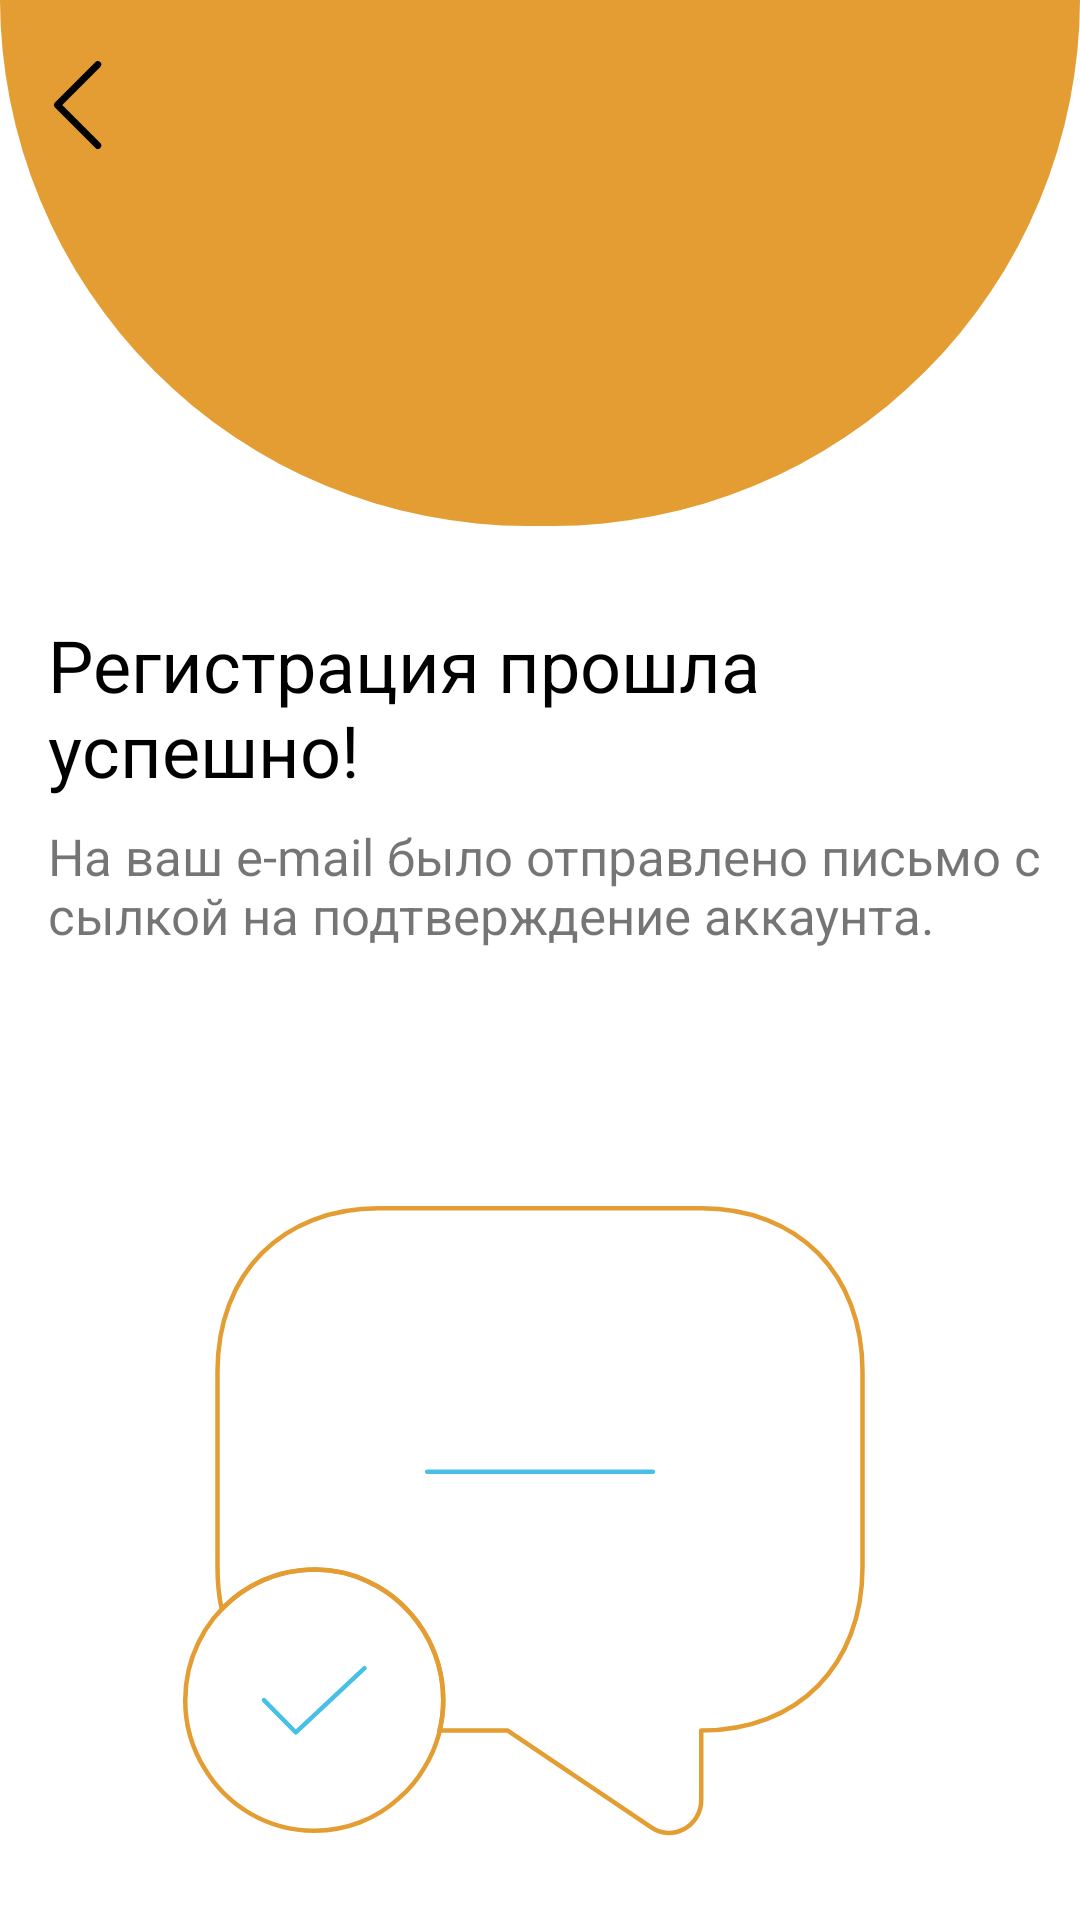

Produce the Android XML layout that renders to this screen, including the resource entries it uses.
<!-- AndroidManifest.xml: application theme Theme.NewAnimals -->
<!-- res/layout/permit_fragment.xml -->
<?xml version="1.0" encoding="utf-8"?>
<LinearLayout xmlns:android="http://schemas.android.com/apk/res/android"
    android:layout_width="match_parent"
    android:layout_height="match_parent"
    android:orientation="vertical">
    <FrameLayout
        android:layout_width="wrap_content"
        android:layout_height="wrap_content">

        <ImageView
            android:layout_marginTop="-23dp"
            android:layout_width="match_parent"
            android:layout_height="wrap_content"
            android:src="@drawable/round" />
        <LinearLayout
            android:layout_marginTop="8dp"
            android:layout_width="match_parent"
            android:layout_height="match_parent"
            android:orientation="horizontal">
            <ImageView
                android:layout_gravity="start"
                android:id="@+id/back_arrow"
                android:layout_width="0dp"
                android:layout_weight="1"
                android:layout_height="54dp"
                android:src="@drawable/back_arrow"
                android:scaleType="fitStart"/>

        </LinearLayout>
    </FrameLayout>
    <TextView
        android:layout_marginTop="8dp"
        android:layout_marginLeft="16dp"
        android:textSize="24dp"
        android:textColor="@color/black"
        android:layout_width="match_parent"
        android:layout_height="wrap_content"
        android:text="Регистрация прошла успешно!"/>
    <TextView
        android:layout_marginTop="8dp"
        android:layout_marginLeft="16dp"
        android:layout_marginRight="8dp"
        android:textSize="17dp"
        android:layout_width="match_parent"
        android:layout_height="wrap_content"
        android:text="На ваш e-mail было отправлено письмо с сылкой на подтверждение аккаунта."/>

    <ImageView
        android:layout_gravity="center"
        android:layout_marginTop="60dp"
        android:layout_width="match_parent"
        android:layout_height="wrap_content"
        android:src="@drawable/message"/>
</LinearLayout>
<!-- resources referenced by this layout -->
<resources>
  <color name="black">#FF000000</color>
  <!-- drawable back_arrow (drawable) -->
  <vector xmlns:android="http://schemas.android.com/apk/res/android"
      android:width="48dp"
      android:height="48dp"
      android:viewportWidth="48"
      android:viewportHeight="48">
    <path
        android:pathData="M48,48L0,48L0,0L48,0L48,48Z"
        android:fillColor="#ffffff"
        android:fillAlpha="0.01"/>
    <path
        android:pathData="M29,36L17,24L29,12"
        android:strokeLineJoin="round"
        android:strokeWidth="2"
        android:fillColor="#00000000"
        android:strokeColor="#000000"
        android:strokeLineCap="round"/>
  </vector>
  <!-- drawable message: vector/xml drawable (drawable, 2020 chars, omitted) -->
  <!-- drawable round (drawable) -->
  <?xml version="1.0" encoding="utf-8"?>
  <shape xmlns:android="http://schemas.android.com/apk/res/android"
      android:shape="rectangle">
      <solid android:color="#E39D32"></solid>
      <size
          android:width="450dp"
          android:height="220dp"></size>
  
      <corners
          android:bottomLeftRadius="500dp"
          android:bottomRightRadius="500dp"></corners>
  
  </shape>
  <style name="Theme.NewAnimals" parent="Theme.MaterialComponents.DayNight.NoActionBar">
          
          <item name="colorPrimary">@color/white</item>
          <item name="colorPrimaryVariant">@color/white</item>
          <item name="colorOnPrimary">@color/white</item>
          
          <item name="colorSecondary">@color/black</item>
          <item name="colorSecondaryVariant">@color/black</item>
          <item name="colorOnSecondary">@color/black</item>
          
          <item name="android:statusBarColor">#E39D32</item>
          
      </style>
  <color name="white">#FFFFFFFF</color>
</resources>
